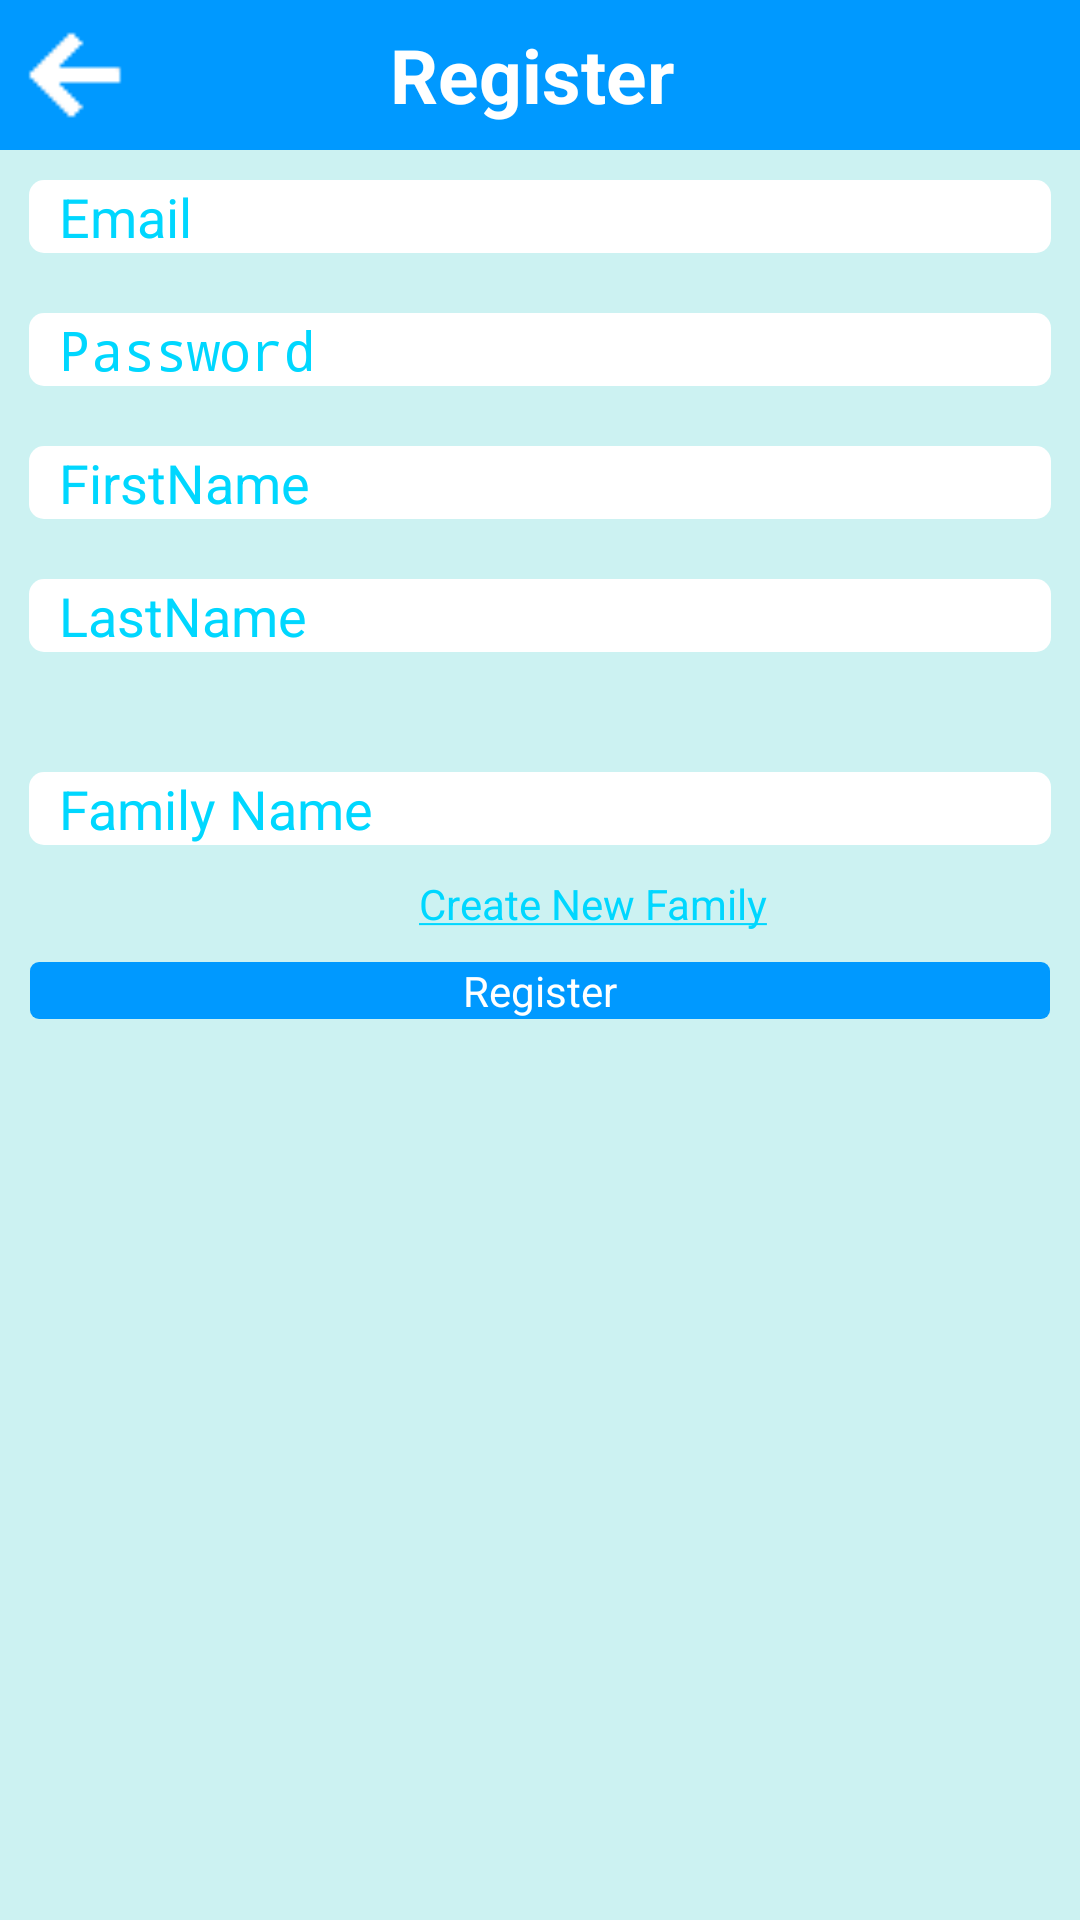

Write the Android layout XML for this screen, with the resource values it uses.
<!-- AndroidManifest.xml: application theme AppTheme -->
<!-- res/layout/activity_register_page.xml -->
<?xml version="1.0" encoding="UTF-8"?>
<ScrollView xmlns:android="http://schemas.android.com/apk/res/android"
	    xmlns:tools="http://schemas.android.com/tools"
	    android:layout_width="match_parent"
	    android:layout_height="match_parent"
	    android:background="@color/very_light_blue"
	    tools:context=".RegisterPage" >
	    
	<RelativeLayout
	    android:layout_width="fill_parent"
	    android:layout_height="wrap_content">
	    
	    <LinearLayout
	        android:layout_width="fill_parent"
	        android:layout_height="wrap_content"
	        android:background="@color/dark_blue"
	        android:orientation="horizontal"
	        android:weightSum="10" 
	        android:id="@+id/title">
	
	        <Button
	            android:id="@+id/back"
	            android:layout_width="40dp"
	            android:layout_height="40dp"
	            android:layout_gravity="center"
	            android:gravity="center"
	            android:layout_marginLeft="5dp"
	            android:layout_marginRight="5dp"
	            android:layout_marginTop="5dp"
	            android:layout_marginBottom="5dp"
	            android:background="@drawable/ic_action_back" 
	            android:onClick="goBack"/>
	
	        <TextView
	            android:id="@+id/register_page"
	            android:layout_width="218dp"
	            android:layout_height="wrap_content"
	            android:layout_gravity="center"
	            android:layout_weight="4"
	            android:gravity="center"
	            android:textColor="@color/white"
	            android:textSize="25sp"
	            android:textStyle="bold"
	            android:text="Register" />
	
	    </LinearLayout>
	
	    <LinearLayout 
		    android:orientation="vertical" 
		    android:layout_width="fill_parent"
		    android:layout_height="wrap_content"
		    android:layout_below="@+id/title"
		    android:paddingBottom="@dimen/activity_vertical_margin"
		    android:paddingLeft="@dimen/activity_horizontal_margin"
		    android:paddingRight="@dimen/activity_horizontal_margin"
		    android:paddingTop="@dimen/activity_vertical_margin"
		    android:id="@+id/info"> 
	
	    <EditText
	        android:id="@+id/email"
	        android:layout_width="fill_parent"
	        android:layout_height="wrap_content"
	        android:layout_margin="10dp"
	        android:paddingLeft="10dp"
	        android:hint="Email" 
	        android:singleLine="true"
	        android:background="@drawable/round_edittext_bg" 
	        android:inputType="textEmailAddress"
	        android:textColorHint="@color/light_blue"/>
	    
	    <EditText
	        android:id="@+id/password"
	        android:layout_width="fill_parent"
	        android:layout_height="wrap_content"
	        android:layout_margin="10dp"
	        android:paddingLeft="10dp"
	        android:hint="Password" 
	        android:singleLine="true"
	        android:shape="rectangle"
	        android:background="@drawable/round_edittext_bg" 
	        android:inputType="textPassword"
	        android:textColorHint="@color/light_blue"/>
	    
	    <EditText
	        android:id="@+id/firstname"
	        android:layout_width="fill_parent"
	        android:layout_height="wrap_content"
	        android:layout_margin="10dp"
	        android:paddingLeft="10dp"
	        android:hint="FirstName" 
	        android:singleLine="true"
	        android:shape="rectangle"
	        android:background="@drawable/round_edittext_bg" 
	        android:inputType="textCapSentences"
	        android:textColorHint="@color/light_blue"/>
	    
	    <EditText
	            android:id="@+id/lastname"
	            android:layout_width="fill_parent"
	            android:layout_height="wrap_content"
	            android:layout_margin="10dp"
	            android:paddingLeft="10dp"
	            android:hint="LastName" 
	            android:singleLine="true"
	            android:shape="rectangle"
	            android:background="@drawable/round_edittext_bg" 
	            android:inputType="textCapSentences"
	            android:textColorHint="@color/light_blue"/>
	       
	     <Spinner
	        android:id="@+id/userType"
	        android:layout_width="match_parent"
	        android:layout_height="wrap_content"
	        android:layout_margin="10dp"
	        android:textColor="@color/light_blue"
	        android:background="@drawable/round_edittext_bg" 
	        android:spinnerMode="dialog"/> 
	        
	     <AutoCompleteTextView android:id="@+id/family"
			android:layout_width="fill_parent"
			android:layout_height="wrap_content"
			android:layout_margin="10dp"
	        android:paddingLeft="10dp"
			android:completionThreshold="2"
			android:hint="Family Name"
			android:background="@drawable/round_edittext_bg" 
			android:textColorHint="@color/light_blue"
			android:inputType="textCapSentences"/>

	     <TextView
	         android:id="@+id/newFamily"
	         android:layout_width="wrap_content"
	         android:layout_height="wrap_content"
	         android:layout_marginLeft="140dp"
	         android:text="@string/createFamily" 
	         android:textColor="@color/light_blue"/>
	     
	     </LinearLayout>
	
	    <Button
	        android:id="@+id/register"
	        android:layout_width="fill_parent"
	        android:layout_height="wrap_content"
	        android:layout_below="@+id/info"
	        android:layout_margin="10dp"
	        android:background="@drawable/button"
	        android:textColor="@color/white"
	        android:text="Register" />
	
	</RelativeLayout>
</ScrollView>
<!-- resources referenced by this layout -->
<resources>
  <color name="dark_blue">#0099ff</color>
  <color name="light_blue">#00d7ff</color>
  <color name="very_light_blue">#ccf2f2</color>
  <color name="white">#FFFFFF</color>
  <!-- drawable button (drawable-mdpi) -->
  <?xml version="1.0" encoding="utf-8"?>
  <shape xmlns:android="http://schemas.android.com/apk/res/android"
  android:shape="rectangle" android:padding="10dp">
  
   <solid android:color="#0099ff"/> 
      <corners
       android:bottomRightRadius="3dp"
       android:bottomLeftRadius="3dp"
    android:topLeftRadius="3dp"
    android:topRightRadius="3dp"/>
  </shape>
  <!-- drawable ic_action_back: png bitmap (drawable-mdpi, 398 bytes) -->
  <!-- drawable round_edittext_bg (drawable) -->
  <?xml version="1.0" encoding="utf-8"?>
  <shape xmlns:android="http://schemas.android.com/apk/res/android" 
      android:shape="rectangle" android:padding="10dp">  
      <solid android:color="@color/white" />  
      <corners android:bottomRightRadius="5dp"  
          android:bottomLeftRadius="5dp" android:topLeftRadius="5dp"  
          android:topRightRadius="5dp" />  
      
  
  </shape>
  <string name="createFamily"><u>Create New Family</u></string>
  <style name="AppTheme" parent="AppBaseTheme">
          
          <item name="android:actionBarStyle">@style/ActionBarStyle</item>
      </style>
  <style name="AppBaseTheme" parent="android:Theme.Light">
          
      </style>
  <style name="ActionBarStyle" parent="android:style/Widget.Holo.Light.ActionBar">     
  	    <item name="android:colorBackground">#FFFFFF</item>
  	    <item name="android:background">#0099ff</item>
  	    <item name="android:backgroundSplit">#0099ff</item>
  	    <item name="android:textColor">@android:color/white</item>
  	    <item name="android:textStyle">bold</item>
  	    <item name="android:textSize">16sp</item>
  	</style>
</resources>
